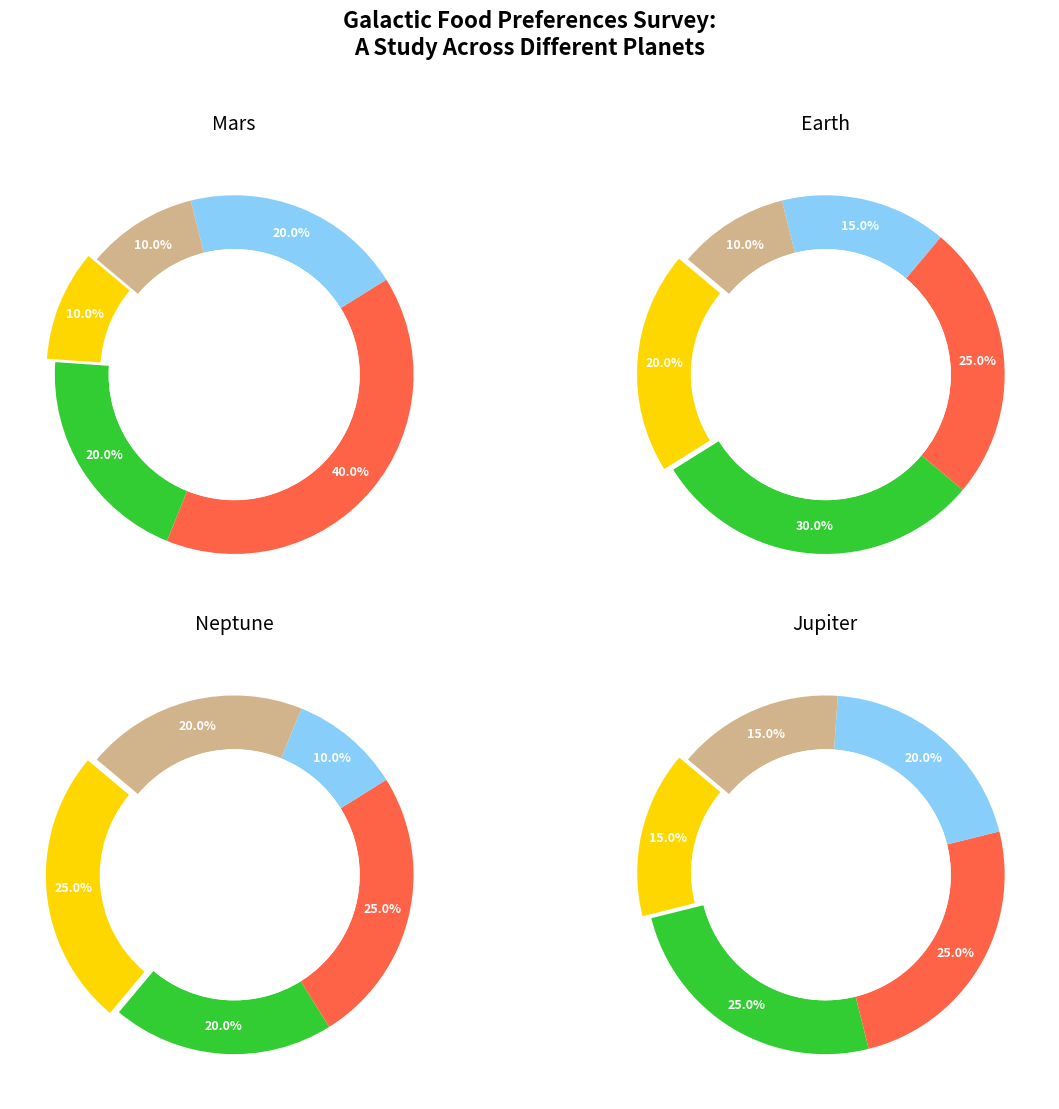

Reproduce this figure in Python.
import matplotlib.pyplot as plt

planets = ['Mars', 'Earth', 'Neptune', 'Jupiter']
food_categories = ['Fruits', 'Vegetables', 'Meat', 'Dairy', 'Grains']
preferences = [
    [10, 20, 40, 20, 10],  # Mars (Swapped with Earth)
    [20, 30, 25, 15, 10],  # Earth (Swapped with Mars)
    [25, 20, 25, 10, 20],  # Neptune (Swapped with Jupiter)
    [15, 25, 25, 20, 15],  # Jupiter (Swapped with Neptune)
]
colors = ['#FFD700', '#32CD32', '#FF6347', '#87CEFA', '#D2B48C']

fig, axes = plt.subplots(2, 2, figsize=(12, 12))
fig.suptitle('Galactic Food Preferences Survey:\nA Study Across Different Planets', fontsize=16, fontweight='bold', y=0.92)

for i, ax in enumerate(axes.flat):
    wedges, _, autotexts = ax.pie(
        preferences[i], autopct='%1.1f%%', startangle=140,
        colors=colors, pctdistance=0.85, wedgeprops=dict(width=0.3),
        explode=[0.05 if j == 0 else 0 for j in range(len(food_categories))]
    )

    centre_circle = plt.Circle((0, 0), 0.70, fc='white', linewidth=0)
    ax.add_artist(centre_circle)

    for autotext in autotexts:
        autotext.set_color('white')
        autotext.set_fontsize(9)
        autotext.set_weight('bold')

    ax.set_title(planets[i], fontsize=14, pad=15)

plt.tight_layout(rect=[0, 0, 1, 0.9])
plt.show()
